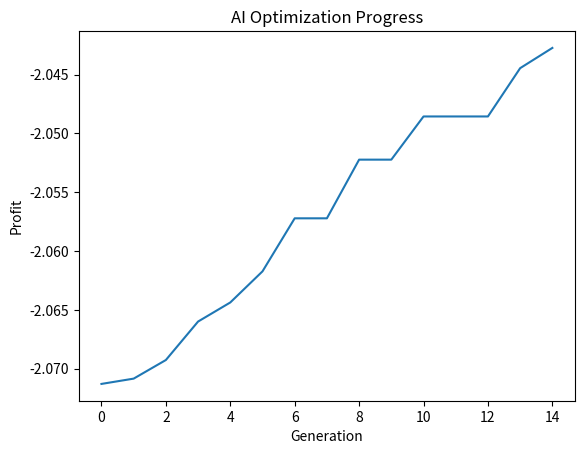

Here is the Python script that generated this plot:
# -*- coding: utf-8 -*-
"""ai_optimized_algae_system.ipynb

Automatically generated by Colab.

Original file is located at
    https://colab.research.google.com/drive/1lL1is5bfS6UgRRb4PS4mR3etrVxWptcq
"""

import numpy as np
from scipy.integrate import odeint
import matplotlib.pyplot as plt
import random

# ==============================
# GLOBAL PARAMETERS
# ==============================

mu_max = 0.09
Ks = 0.03
Ki = 50
Yx_co2 = 1.8

# Economic parameters
electricity_cost = 0.1     # $/kWh
carbon_price = 50          # $/ton CO2
reactor_cost_per_L = 2     # $/L

# Time
t = np.linspace(0, 120, 500)

# Initial conditions
X0 = 0.1
C0 = 0.02
y0 = [X0, C0]

# ==============================
# MODEL FUNCTION
# ==============================

def simulate(params):
    I0, kLa, H, k_light = params

    def avg_light(X):
        if X < 1e-6:
            return I0
        return (I0 / (k_light * X * H)) * (1 - np.exp(-k_light * X * H))

    def model(y, t):
        X, C = y

        I_avg = avg_light(X)
        mu = mu_max * (C / (Ks + C)) * (I_avg / (Ki + I_avg))

        dXdt = mu * X

        CO2_consumption = (1 / Yx_co2) * dXdt
        CO2_transfer = kLa * (0.04 - C)

        dCdt = CO2_transfer - CO2_consumption

        return [dXdt, dCdt]

    sol = odeint(model, y0, t)

    X_final = sol[-1, 0]
    C_final = sol[-1, 1]

    CO2_captured = (C0 - C_final)  # g/L

    return X_final, CO2_captured


# ==============================
# COST MODEL
# ==============================

def cost_model(params, volume=1000):
    I0, kLa, H, k_light = params

    energy_use = I0 * 0.01  # simplified scaling
    energy_cost = energy_use * electricity_cost

    capex = volume * reactor_cost_per_L

    return energy_cost + capex / 1000  # amortized


# ==============================
# CARBON REVENUE
# ==============================

def carbon_revenue(CO2_captured, volume=1000):
    # Convert g/L → tons
    tons = CO2_captured * volume / 1e6
    return tons * carbon_price


# ==============================
# FITNESS FUNCTION
# ==============================

def fitness(params):
    X, CO2 = simulate(params)

    revenue = carbon_revenue(CO2)
    cost = cost_model(params)

    profit = revenue - cost

    return profit


# ==============================
# AI OPTIMIZATION (GENETIC STYLE)
# ==============================

def random_params():
    return [
        random.uniform(50, 400),   # I0
        random.uniform(0.2, 1.0),  # kLa
        random.uniform(0.2, 1.0),  # H
        random.uniform(0.05, 0.3)  # k_light
    ]

population = [random_params() for _ in range(20)]

generations = 15

best_history = []

for gen in range(generations):
    scores = [(fitness(p), p) for p in population]
    scores.sort(reverse=True, key=lambda x: x[0])

    best_history.append(scores[0][0])

    # Select top 50%
    survivors = [p for _, p in scores[:10]]

    # Reproduce
    new_population = survivors.copy()

    while len(new_population) < 20:
        parent = random.choice(survivors)
        child = [val * random.uniform(0.9, 1.1) for val in parent]
        new_population.append(child)

    population = new_population

best_params = scores[0][1]
best_profit = scores[0][0]

print("Best Parameters:")
print(f"I0={best_params[0]:.2f}, kLa={best_params[1]:.2f}, H={best_params[2]:.2f}, k_light={best_params[3]:.2f}")
print("Max Profit:", best_profit)

# ==============================
# VISUALIZATION
# ==============================

plt.figure()
plt.plot(best_history)
plt.xlabel("Generation")
plt.ylabel("Profit")
plt.title("AI Optimization Progress")

plt.show()
